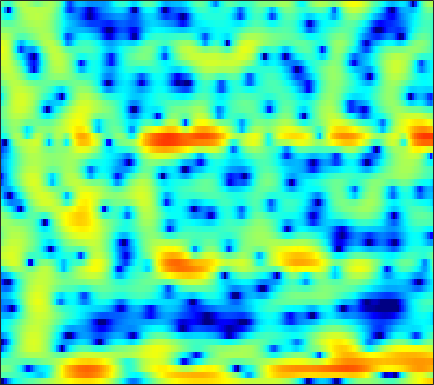

The file beside this chart, header and first rows:
-29.621, -25.278, -15.921, -11.681, -9.6772, -7.7581, -6.295, -5.4653, -4.5448, -3.8295, -3.2302, -2.8465, -2.3894, -1.9828, -1.7042, -1.3246, -0.93649, -0.63591, -0.20879, 0.19377, 0.62448, 0.9625, 1.4376, 1.92
-2.135, -2.295, -2.406, -2.486, -2.516, -2.614, -2.783, -2.954, -3.293, -3.706, -4.195, -4.609, -5.189, -5.793, -6.241, -6.869, -7.522, -7.974, -8.357, -8.151, -7.102, -5.844, -3.843, -1.773
-0.194, -0.1388, -0.1912, -0.4237, -0.7154, -1.316, -2.141, -2.995, -4.447, -6.433, -9.21, -12.05, -16.64, -17.1, -14.06, -10.84, -8.809, -7.819, -7.032, -6.609, -6.183, -5.671, -4.475, -2.715
-2.367, -2.164, -1.931, -1.758, -1.675, -1.615, -1.626, -1.668, -1.783, -1.938, -2.099, -2.178, -2.207, -2.1, -1.979, -1.752, -1.481, -1.262, -0.965, -0.6654, -0.3407, -0.08031, 0.288, 0.7095
-6.785, -6.038, -4.937, -3.857, -3.089, -2.153, -1.332, -0.7714, -0.1208, 0.424, 0.877, 1.156, 1.474, 1.718, 1.846, 1.946, 1.978, 1.939, 1.814, 1.601, 1.307, 1.036, 0.6078, 0.1314
-15.06, -12.41, -9.566, -7.165, -5.574, -3.692, -2.079, -1.006, 0.2485, 1.292, 2.149, 2.678, 3.221, 3.586, 3.749, 3.82, 3.721, 3.526, 3.112, 2.488, 1.631, 0.821, -0.5281, -2.243
-23.47, -21.05, -15.72, -11.45, -8.891, -6.015, -3.68, -2.206, -0.54, 0.8295, 1.932, 2.597, 3.284, 3.754, 3.967, 4.067, 3.974, 3.765, 3.301, 2.611, 1.698, 0.8589, -0.4702, -2.026
-10.83, -10.35, -9.14, -7.507, -6.186, -4.46, -2.836, -1.721, -0.3964, 0.7487, 1.709, 2.31, 2.95, 3.404, 3.635, 3.776, 3.726, 3.556, 3.174, 2.602, 1.839, 1.135, 0.0192, -1.307
-6.398, -5.999, -5.358, -4.608, -3.964, -3.058, -2.126, -1.42, -0.509, 0.3472, 1.116, 1.627, 2.204, 2.656, 2.903, 3.102, 3.151, 3.086, 2.861, 2.475, 1.931, 1.42, 0.6051, -0.3603
-6.623, -6.346, -5.904, -5.365, -4.899, -4.166, -3.346, -2.687, -1.776, -0.861, 0.01412, 0.6224, 1.342, 1.942, 2.307, 2.663, 2.873, 2.931, 2.882, 2.683, 2.342, 2.002, 1.448, 0.7893
-9.188, -9.247, -9.3, -9.246, -9.046, -8.413, -7.298, -6.206, -4.602, -3.003, -1.518, -0.5127, 0.652, 1.611, 2.184, 2.767, 3.156, 3.319, 3.37, 3.246, 2.962, 2.66, 2.146, 1.534
-12.37, -12.56, -13.6, -15.88, -19.38, -29.58, -18.36, -12.88, -8.173, -4.861, -2.357, -0.8477, 0.7795, 2.047, 2.792, 3.523, 3.977, 4.145, 4.156, 3.937, 3.486, 3.004, 2.184, 1.205
-11.7, -11.13, -10.73, -10.58, -10.4, -9.772, -8.433, -7.015, -4.894, -2.811, -0.9173, 0.3305, 1.761, 2.893, 3.567, 4.225, 4.604, 4.708, 4.595, 4.189, 3.461, 2.688, 1.306, -0.5589
-9.736, -9.51, -9.104, -8.486, -7.873, -6.855, -5.643, -4.629, -3.191, -1.734, -0.346, 0.6149, 1.751, 2.698, 3.27, 3.831, 4.162, 4.256, 4.156, 3.777, 3.118, 2.422, 1.213, -0.3618
-11.71, -12.35, -12.76, -12.47, -11.63, -9.865, -7.806, -6.279, -4.392, -2.689, -1.188, -0.2064, 0.9221, 1.845, 2.412, 2.98, 3.343, 3.489, 3.508, 3.343, 2.995, 2.621, 1.984, 1.24
-14.54, -16.59, -21.55, -30.27, -21.25, -14.15, -9.872, -7.49, -5.008, -3.077, -1.537, -0.5827, 0.4768, 1.32, 1.83, 2.378, 2.766, 2.95, 3.07, 3.051, 2.889, 2.685, 2.317, 1.865
-11.22, -10.54, -9.797, -8.835, -7.885, -6.359, -4.743, -3.603, -2.292, -1.22, -0.3849, 0.1126, 0.6714, 1.161, 1.487, 1.91, 2.3, 2.545, 2.788, 2.884, 2.811, 2.651, 2.287, 1.754
-5.162, -3.702, -2.18, -0.9779, -0.2537, 0.5254, 1.082, 1.342, 1.445, 1.253, 0.7655, 0.2516, -0.4942, -0.9639, -0.9038, -0.2918, 0.6373, 1.34, 2.087, 2.531, 2.655, 2.548, 2.114, 1.319
1.418, 2.056, 2.815, 3.411, 3.724, 3.948, 3.893, 3.634, 2.96, 1.768, -0.1164, -2.2, -6.689, -17.24, -19.26, -7.943, -3.784, -2.018, -0.6646, -0.02442, 0.152, 0.01046, -0.4159, -1.075
2.819, 3.174, 3.602, 3.901, 4.034, 4.048, 3.846, 3.541, 2.904, 1.99, 0.8011, -0.2184, -1.613, -2.741, -3.213, -3.336, -3.212, -3.188, -3.443, -4.054, -5.057, -5.952, -7.029, -7.477
2.062, 2.513, 3.014, 3.39, 3.571, 3.673, 3.613, 3.455, 3.098, 2.597, 1.97, 1.444, 0.6981, -0.07122, -0.6516, -1.456, -2.358, -3.154, -4.482, -6.331, -9.024, -12.01, -19.32, -25.08
0.303, 1.045, 1.828, 2.409, 2.719, 2.971, 3.061, 3.03, 2.857, 2.555, 2.139, 1.756, 1.171, 0.4977, -0.05654, -0.8679, -1.772, -2.513, -3.568, -4.721, -5.865, -6.655, -7.353, -7.345
-0.8345, 0.03588, 0.9373, 1.573, 1.913, 2.202, 2.326, 2.328, 2.218, 1.986, 1.647, 1.317, 0.7896, 0.169, -0.3621, -1.126, -1.935, -2.551, -3.327, -3.954, -4.371, -4.488, -4.356, -3.927
-0.05604, 0.4745, 1.012, 1.377, 1.549, 1.669, 1.675, 1.615, 1.468, 1.242, 0.9362, 0.6527, 0.1692, -0.4439, -1.008, -1.927, -3.034, -3.972, -5.293, -6.443, -6.95, -6.674, -5.585, -4.086
1.096, 1.152, 1.127, 1.007, 0.8625, 0.6079, 0.3279, 0.1198, -0.1264, -0.3118, -0.4568, -0.5521, -0.7382, -1.075, -1.473, -2.299, -3.601, -5.017, -7.867, -13.01, -31.49, -17.34, -9.032, -4.793
0.6762, 0.3004, -0.2953, -1.013, -1.623, -2.54, -3.52, -4.202, -4.872, -4.98, -4.449, -3.818, -2.91, -2.177, -1.827, -1.651, -1.834, -2.184, -2.848, -3.471, -3.625, -3.193, -2.038, -0.5976
-1.539, -2.327, -3.462, -4.703, -5.735, -7.306, -9.462, -11.86, -17.53, -22.7, -13.22, -9.095, -5.513, -3.108, -1.817, -0.5806, 0.2488, 0.6693, 1.066, 1.344, 1.618, 1.84, 2.168, 2.513
-5.045, -6.451, -8.582, -10.54, -11.48, -11.78, -11.5, -11.3, -10.94, -9.846, -7.726, -5.859, -3.439, -1.401, -0.1427, 1.178, 2.156, 2.702, 3.22, 3.546, 3.715, 3.747, 3.687, 3.488
-8.339, -10.25, -13.94, -20.42, -25.85, -17.51, -12.31, -9.776, -7.218, -5.146, -3.309, -2.038, -0.5022, 0.8271, 1.665, 2.565, 3.212, 3.541, 3.777, 3.815, 3.681, 3.484, 3.119, 2.632
-9.627, -10.01, -10.34, -10.3, -9.835, -8.616, -6.921, -5.536, -3.728, -2.075, -0.6144, 0.3593, 1.471, 2.357, 2.87, 3.338, 3.554, 3.539, 3.295, 2.797, 2.081, 1.465, 0.6158, -0.09201
-14.34, -12.62, -10.33, -8.308, -6.916, -5.189, -3.562, -2.405, -0.9569, 0.3488, 1.495, 2.226, 3.024, 3.603, 3.881, 4.018, 3.862, 3.529, 2.757, 1.538, -0.226, -2.028, -5.138, -8.437
-17.55, -14.28, -10.8, -8.072, -6.38, -4.415, -2.729, -1.598, -0.2696, 0.8888, 1.864, 2.476, 3.114, 3.547, 3.717, 3.728, 3.466, 3.078, 2.252, 1.043, -0.6515, -2.277, -4.928, -7.366
-11.41, -10.49, -9.024, -7.388, -6.187, -4.622, -3.179, -2.18, -0.9763, 0.08065, 0.9619, 1.515, 2.095, 2.486, 2.652, 2.707, 2.571, 2.349, 1.893, 1.281, 0.5514, -0.004575, -0.6897, -1.12
-10.77, -10, -8.77, -7.41, -6.364, -5, -3.671, -2.731, -1.577, -0.5664, 0.2864, 0.8178, 1.38, 1.776, 1.968, 2.086, 2.064, 1.962, 1.738, 1.431, 1.107, 0.8585, 0.5824, 0.4001
-12.5, -11.36, -9.796, -8.207, -6.958, -5.353, -3.828, -2.785, -1.546, -0.5047, 0.3623, 0.889, 1.438, 1.825, 2.012, 2.123, 2.079, 1.956, 1.697, 1.376, 1.043, 0.8168, 0.6049, 0.4832
-14.58, -13.66, -12.1, -9.799, -7.871, -5.378, -3.297, -1.988, -0.5743, 0.5131, 1.318, 1.786, 2.257, 2.579, 2.717, 2.758, 2.598, 2.338, 1.784, 1.047, 0.1863, -0.3612, -0.8179, -0.8099
-14.54, -19.86, -24.22, -11.74, -7.29, -3.446, -0.9154, 0.3856, 1.524, 2.155, 2.437, 2.534, 2.69, 2.967, 3.231, 3.519, 3.552, 3.284, 2.404, 0.676, -2.193, -5.468, -9.646, -6.305
-5.536, -5.381, -4.474, -2.905, -1.585, 0.07154, 1.227, 1.688, 1.682, 0.8383, -0.9571, -2.968, -5.287, -3.848, -1.55, 0.8391, 2.209, 2.622, 2.457, 1.531, -0.02659, -1.342, -2.45, -1.594
-4.087, -3.11, -1.97, -0.975, -0.3343, 0.2982, 0.6138, 0.5826, 0.07267, -1.127, -3.104, -5.048, -7.077, -6.096, -4.178, -1.955, -0.555, 0.06436, 0.4407, 0.5107, 0.3938, 0.2998, 0.2933, 0.5368
-3.106, -2.149, -1.083, -0.2091, 0.3189, 0.8172, 1.08, 1.116, 0.9353, 0.5401, 0.007123, -0.3987, -0.7923, -0.9645, -0.9503, -0.8735, -0.8696, -0.9222, -1.089, -1.335, -1.552, -1.627, -1.498, -1.139
-1.579, -0.8871, -0.000541, 0.793, 1.297, 1.851, 2.232, 2.392, 2.461, 2.389, 2.162, 1.924, 1.523, 1.031, 0.5941, -0.1299, -1.019, -1.821, -3.12, -4.604, -5.969, -6.608, -6.514, -5.538
-1.65, -0.874, 0.1574, 1.109, 1.741, 2.444, 2.974, 3.255, 3.473, 3.504, 3.365, 3.146, 2.687, 2.035, 1.395, 0.3138, -1.113, -2.494, -4.908, -8.341, -14.07, -23.85, -19.79, -12.03
-4.227, -2.727, -0.9682, 0.4944, 1.403, 2.365, 3.08, 3.468, 3.79, 3.898, 3.819, 3.63, 3.21, 2.591, 1.99, 0.9894, -0.2703, -1.396, -3.134, -5.093, -7.031, -8.147, -8.786, -8.653
-6.581, -4.197, -1.795, -0.01124, 1.026, 2.101, 2.87, 3.27, 3.6, 3.729, 3.664, 3.504, 3.157, 2.663, 2.202, 1.473, 0.6359, -0.0599, -1.058, -2.103, -3.136, -3.889, -4.907, -5.996
-3.609, -2.34, -0.8171, 0.4478, 1.22, 2.018, 2.567, 2.828, 3, 2.994, 2.829, 2.624, 2.263, 1.829, 1.472, 0.9729, 0.4553, 0.06233, -0.4675, -1.013, -1.594, -2.067, -2.766, -3.593
-0.8842, -0.1729, 0.6843, 1.396, 1.812, 2.183, 2.351, 2.351, 2.186, 1.845, 1.381, 0.9696, 0.3783, -0.1921, -0.5656, -0.9485, -1.185, -1.264, -1.278, -1.238, -1.2, -1.199, -1.252, -1.394
0.8454, 1.419, 2.004, 2.37, 2.496, 2.469, 2.216, 1.877, 1.225, 0.3579, -0.7058, -1.618, -2.917, -4.171, -4.936, -5.466, -5.265, -4.729, -3.741, -2.686, -1.716, -1.089, -0.4176, 0.08267
2.087, 2.557, 2.914, 2.979, 2.844, 2.432, 1.748, 1.05, -0.1214, -1.579, -3.409, -5.059, -7.746, -11.31, -14.92, -19.53, -15.53, -11.66, -7.858, -5.046, -2.875, -1.577, -0.2124, 0.8076
3.079, 3.324, 3.351, 3.058, 2.629, 1.789, 0.6635, -0.3523, -1.921, -3.745, -5.87, -7.677, -10.41, -13.49, -15.62, -17.01, -15.29, -12.77, -9.21, -6.009, -3.375, -1.766, -0.07083, 1.172
4.032, 4.025, 3.693, 2.981, 2.192, 0.7773, -0.9858, -2.472, -4.54, -6.507, -8.297, -9.67, -11.92, -15.18, -19.09, -26.6, -18.3, -13.15, -8.455, -4.998, -2.384, -0.84, 0.7502, 1.846
4.684, 4.533, 3.976, 2.946, 1.823, -0.228, -3.109, -6.001, -11.12, -15.41, -13.35, -11.56, -10.47, -10.41, -10.59, -10.28, -8.509, -6.614, -4.031, -1.777, 0.01121, 1.062, 2.071, 2.655
4.152, 4.026, 3.534, 2.648, 1.694, 0.004641, -2.242, -4.312, -7.321, -9.162, -8.5, -7.256, -5.726, -4.556, -3.804, -2.854, -1.834, -1.03, 0.05351, 1.033, 1.817, 2.231, 2.517, 2.465
2.357, 2.325, 2.075, 1.619, 1.152, 0.3875, -0.4683, -1.108, -1.824, -2.241, -2.276, -2.085, -1.642, -1.093, -0.6595, -0.07203, 0.4898, 0.8826, 1.345, 1.686, 1.874, 1.881, 1.683, 1.21
0.4677, 0.4577, 0.3641, 0.2072, 0.07311, -0.1098, -0.2649, -0.345, -0.3827, -0.3354, -0.1842, -0.01885, 0.2545, 0.5717, 0.813, 1.124, 1.391, 1.55, 1.679, 1.698, 1.578, 1.385, 0.966, 0.3413
-1.26, -1.442, -1.649, -1.746, -1.703, -1.475, -1.104, -0.7696, -0.301, 0.1598, 0.5831, 0.8746, 1.224, 1.522, 1.711, 1.906, 2.037, 2.083, 2.065, 1.945, 1.699, 1.424, 0.9217, 0.2568
-3.156, -4.054, -5.239, -5.847, -5.601, -4.464, -2.985, -1.925, -0.704, 0.2778, 1.03, 1.469, 1.912, 2.214, 2.371, 2.501, 2.561, 2.561, 2.507, 2.368, 2.129, 1.861, 1.371, 0.7075
-3.953, -6.158, -11.18, -27.59, -17.05, -8.415, -4.333, -2.337, -0.4615, 0.8063, 1.643, 2.048, 2.356, 2.471, 2.469, 2.42, 2.36, 2.336, 2.332, 2.329, 2.278, 2.167, 1.877, 1.364
-0.9018, -1.862, -3.115, -3.775, -3.549, -2.423, -0.984, 0.0211, 1.103, 1.827, 2.186, 2.217, 1.958, 1.413, 0.8726, 0.1347, -0.3613, -0.4218, -0.0984, 0.5013, 1.095, 1.442, 1.683, 1.631
